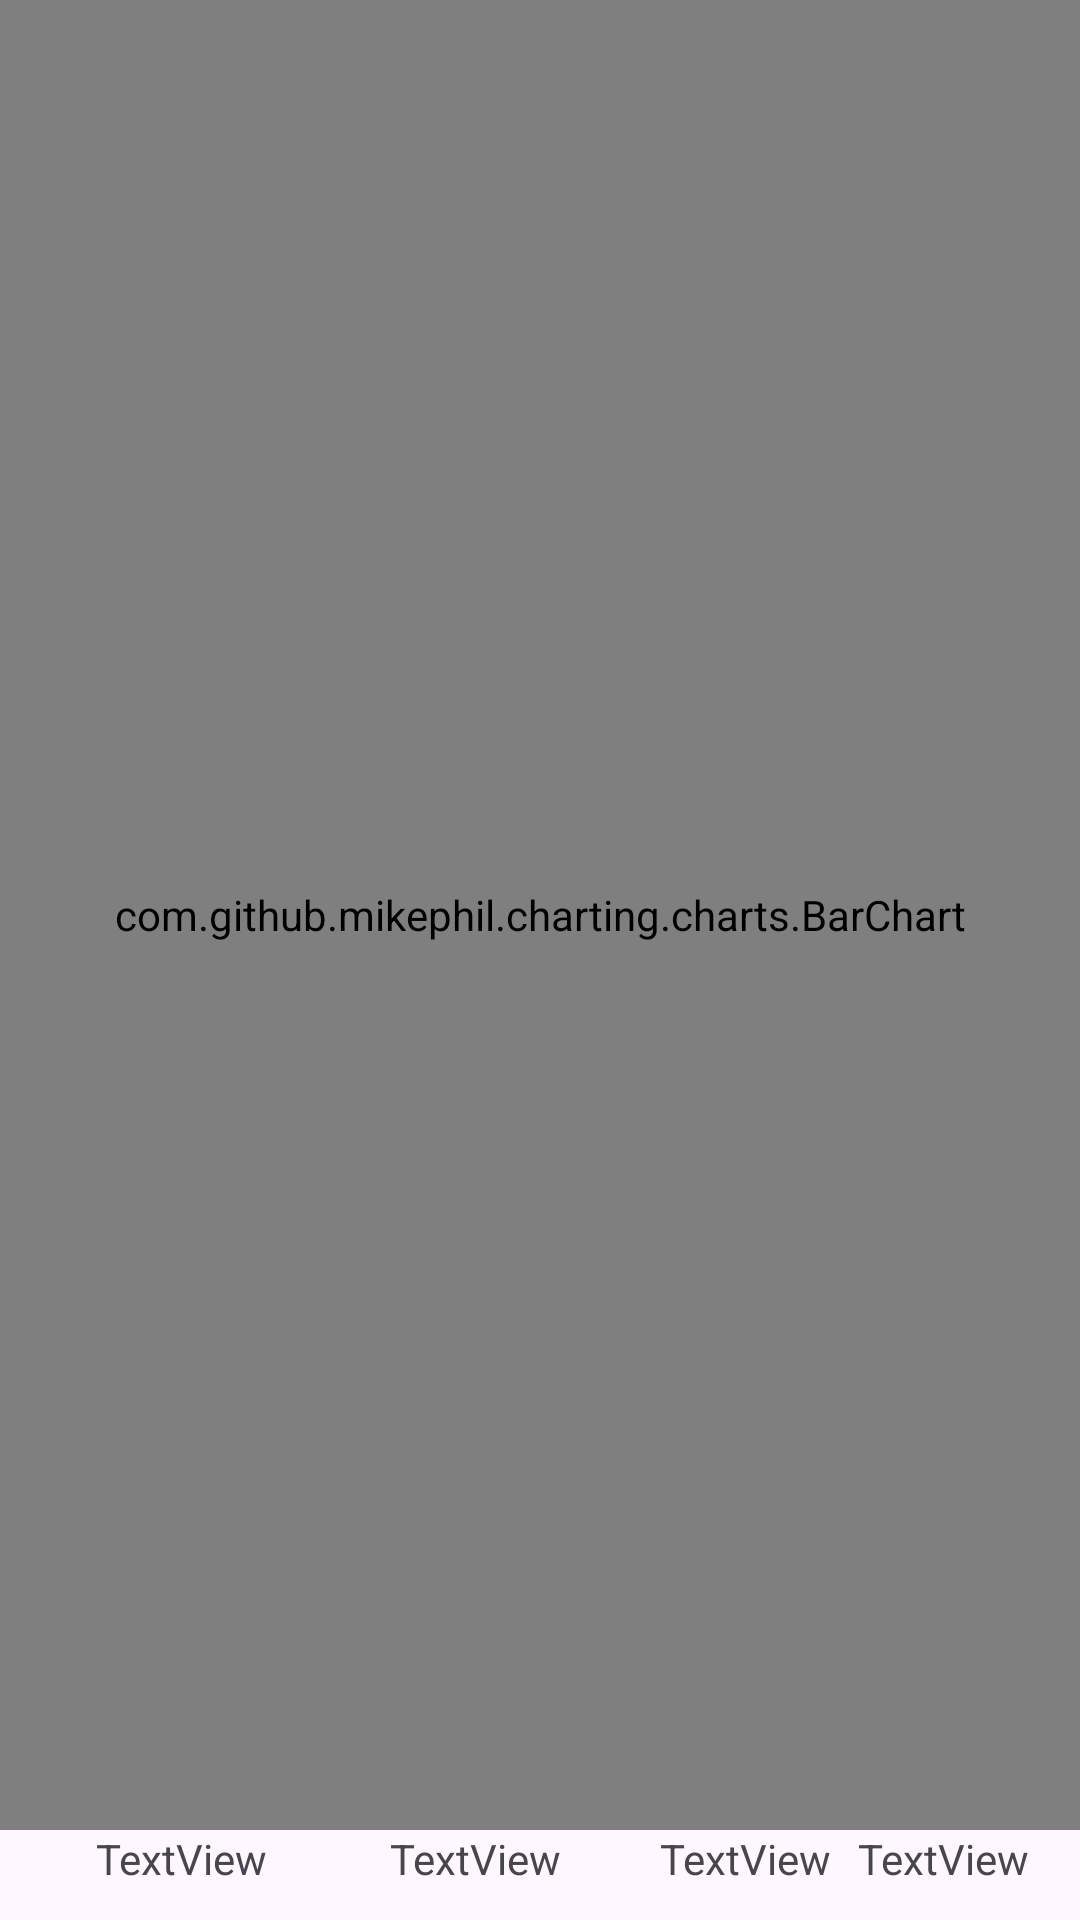

Layout XML and referenced resources for this Android screen:
<!-- AndroidManifest.xml: application theme Theme.Shoppingsystem -->
<!-- res/layout/activity_charts.xml -->
<?xml version="1.0" encoding="utf-8"?>
<androidx.constraintlayout.widget.ConstraintLayout xmlns:android="http://schemas.android.com/apk/res/android"
    xmlns:app="http://schemas.android.com/apk/res-auto"
    xmlns:tools="http://schemas.android.com/tools"
    android:layout_width="match_parent"
    android:layout_height="match_parent"
    tools:context=".activity.activity_charts"
    android:layout_margin="8dp">

    <com.github.mikephil.charting.charts.BarChart
        android:id="@+id/fragment_verticalbarchart_chart"
        android:layout_width="0dp"
        android:layout_height="0dp"
        app:layout_constraintBottom_toTopOf="@+id/cate1"
        app:layout_constraintEnd_toEndOf="parent"
        app:layout_constraintStart_toStartOf="parent"
        app:layout_constraintTop_toTopOf="parent" />

    <TextView
        android:id="@+id/cate1"
        android:layout_width="74dp"
        android:layout_height="22dp"
        android:layout_marginStart="32dp"
        android:layout_marginBottom="8dp"
        android:text="TextView"
        app:layout_constraintBottom_toBottomOf="parent"
        app:layout_constraintStart_toStartOf="parent" />

    <TextView
        android:id="@+id/cate2"
        android:layout_width="74dp"
        android:layout_height="22dp"
        android:layout_marginStart="24dp"
        android:layout_marginBottom="8dp"
        android:text="TextView"
        app:layout_constraintBottom_toBottomOf="parent"
        app:layout_constraintStart_toEndOf="@+id/cate1" />

    <TextView
        android:id="@+id/cate3"
        android:layout_width="74dp"
        android:layout_height="22dp"
        android:layout_marginStart="16dp"
        android:layout_marginBottom="8dp"
        android:text="TextView"
        app:layout_constraintBottom_toBottomOf="parent"
        app:layout_constraintStart_toEndOf="@+id/cate2" />

    <TextView
        android:id="@+id/cate4"
        android:layout_width="74dp"
        android:layout_height="22dp"
        android:layout_marginStart="28dp"
        android:layout_marginBottom="8dp"
        android:text="TextView"
        app:layout_constraintBottom_toBottomOf="parent"
        app:layout_constraintEnd_toEndOf="parent"
        app:layout_constraintHorizontal_bias="1.0"
        app:layout_constraintStart_toEndOf="@+id/cate3" />

</androidx.constraintlayout.widget.ConstraintLayout>
<!-- resources referenced by this layout -->
<resources>
  <style name="Theme.Shoppingsystem" parent="Base.Theme.Shoppingsystem" />
  <style name="Base.Theme.Shoppingsystem" parent="Theme.Material3.DayNight.NoActionBar">
          
          
      </style>
</resources>
